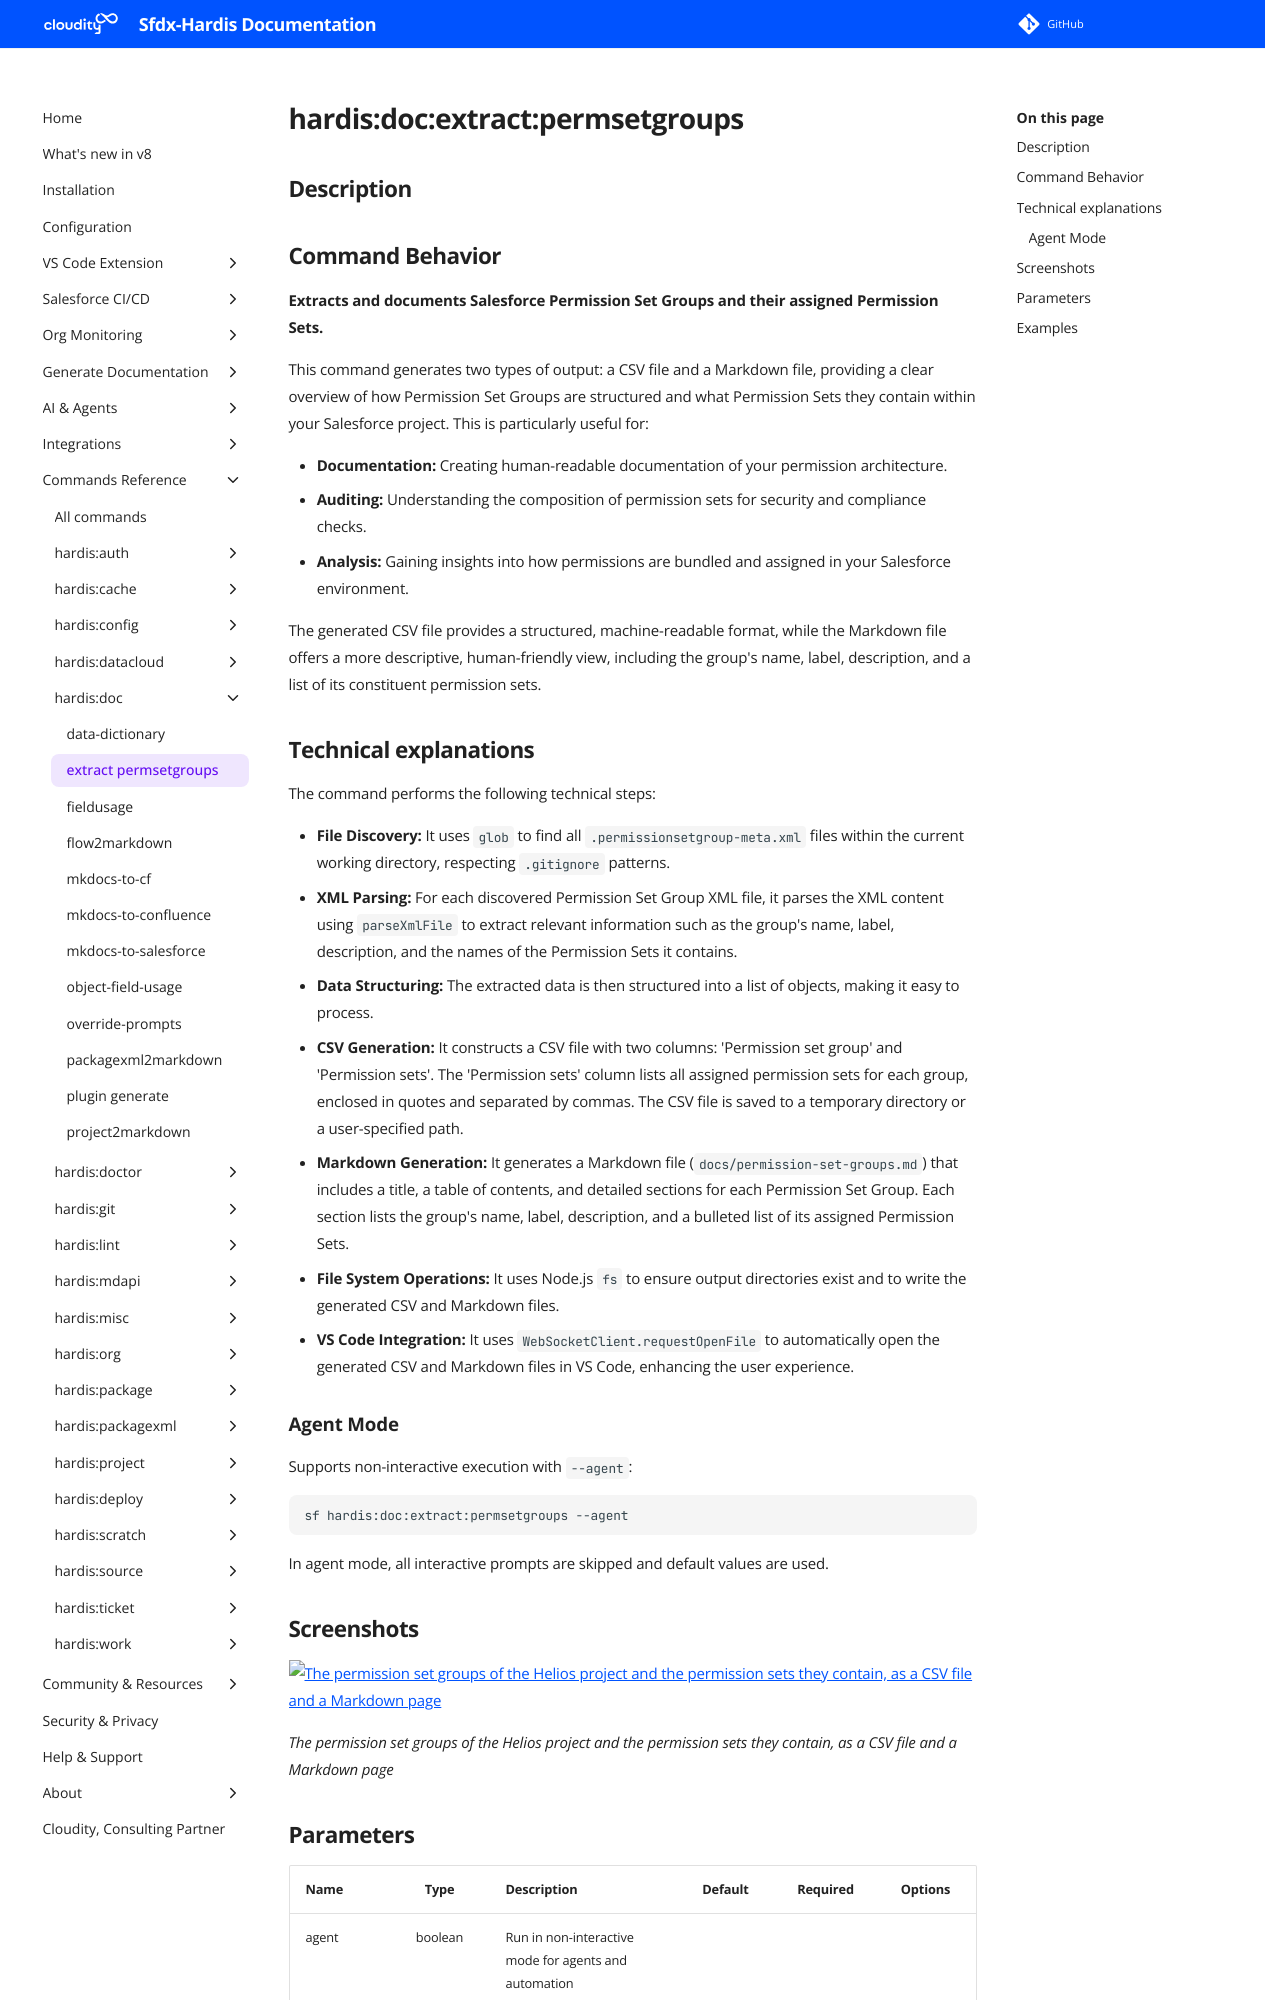

repository: hardisgroupcom/sfdx-hardis · page: hardis/doc/extract/permsetgroups/index.html · generator: mkdocs

---
title: "hardis:doc:extract:permsetgroups - Generate project documentation"
description: "Extracts and documents Salesforce Permission Set Groups and their assigned Permission Sets."
---
<!-- This file has been generated with command 'sf hardis:doc:plugin:generate'. Please do not update it manually or it may be overwritten -->
# hardis:doc:extract:permsetgroups

## Description


## Command Behavior

**Extracts and documents Salesforce Permission Set Groups and their assigned Permission Sets.**

This command generates two types of output: a CSV file and a Markdown file, providing a clear overview of how Permission Set Groups are structured and what Permission Sets they contain within your Salesforce project. This is particularly useful for:

- **Documentation:** Creating human-readable documentation of your permission architecture.
- **Auditing:** Understanding the composition of permission sets for security and compliance checks.
- **Analysis:** Gaining insights into how permissions are bundled and assigned in your Salesforce environment.

The generated CSV file provides a structured, machine-readable format, while the Markdown file offers a more descriptive, human-friendly view, including the group's name, label, description, and a list of its constituent permission sets.

## Technical explanations

The command performs the following technical steps:

- **File Discovery:** It uses `glob` to find all `.permissionsetgroup-meta.xml` files within the current working directory, respecting `.gitignore` patterns.
- **XML Parsing:** For each discovered Permission Set Group XML file, it parses the XML content using `parseXmlFile` to extract relevant information such as the group's name, label, description, and the names of the Permission Sets it contains.
- **Data Structuring:** The extracted data is then structured into a list of objects, making it easy to process.
- **CSV Generation:** It constructs a CSV file with two columns: 'Permission set group' and 'Permission sets'. The 'Permission sets' column lists all assigned permission sets for each group, enclosed in quotes and separated by commas. The CSV file is saved to a temporary directory or a user-specified path.
- **Markdown Generation:** It generates a Markdown file (`docs/permission-set-groups.md`) that includes a title, a table of contents, and detailed sections for each Permission Set Group. Each section lists the group's name, label, description, and a bulleted list of its assigned Permission Sets.
- **File System Operations:** It uses Node.js `fs` to ensure output directories exist and to write the generated CSV and Markdown files.
- **VS Code Integration:** It uses `WebSocketClient.requestOpenFile` to automatically open the generated CSV and Markdown files in VS Code, enhancing the user experience.

### Agent Mode

Supports non-interactive execution with `--agent`:

```sh
sf hardis:doc:extract:permsetgroups --agent
```

In agent mode, all interactive prompts are skipped and default values are used.
